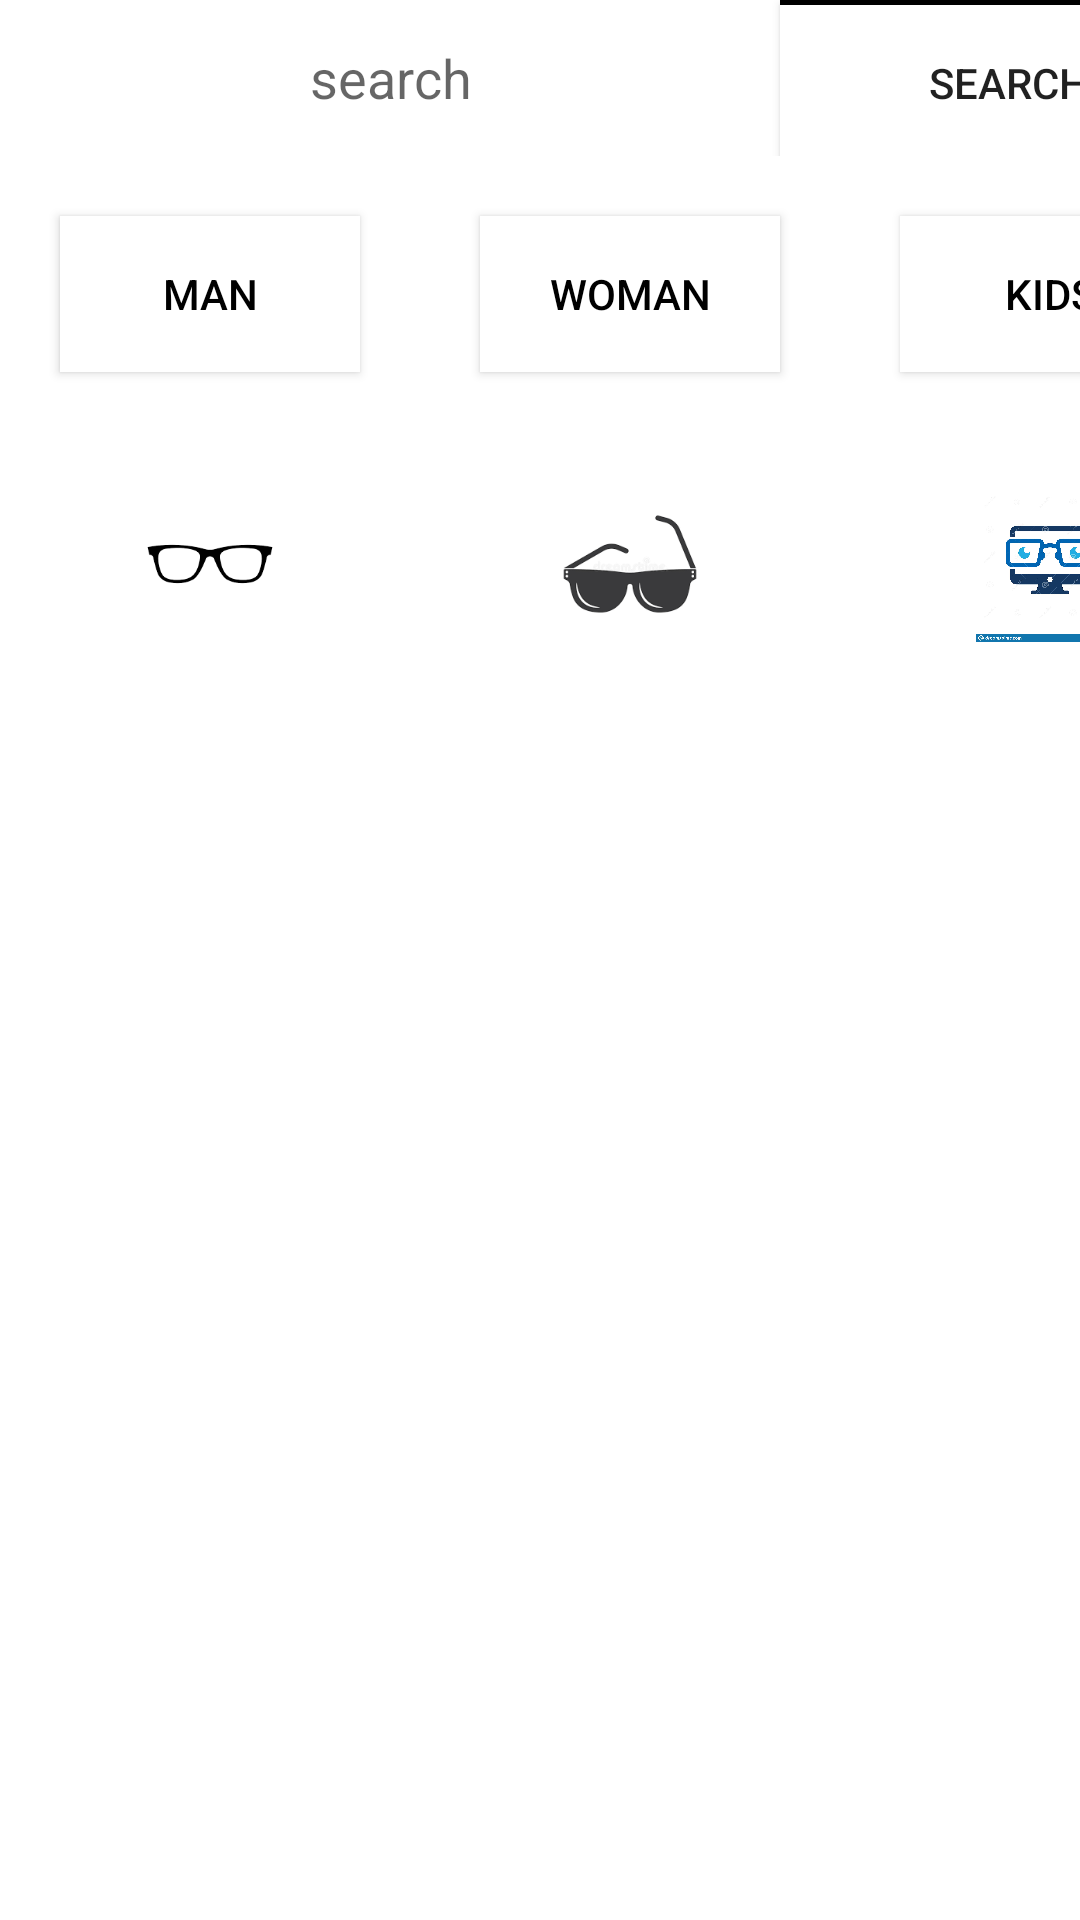

The Android layout XML behind this screen, and the referenced resources:
<!-- AndroidManifest.xml: application theme Theme.Eyeproject -->
<!-- res/layout/activity_homepage.xml -->
<?xml version="1.0" encoding="utf-8"?>
<LinearLayout xmlns:android="http://schemas.android.com/apk/res/android"
    xmlns:app="http://schemas.android.com/apk/res-auto"
    xmlns:tools="http://schemas.android.com/tools"
    android:id="@+id/idRLHome"
    android:background="@color/black"
    tools:context=".MainActivity"
    android:orientation="vertical" android:layout_height="match_parent" android:layout_width="match_parent">

    <LinearLayout
        android:id="@+id/searchlayout"
        android:layout_width="match_parent"
        android:layout_height="52dp"
        android:orientation="horizontal">

        <EditText
            android:id="@+id/edtSearch"
            android:layout_width="260dp"
            android:layout_height="52dp"
            android:layout_alignParentTop="true"
            android:background="@color/white"
            android:hint="search"
            android:textAlignment="center" />

        <Button
            android:id="@+id/btnSearch"
            android:layout_width="153dp"
            android:layout_height="52dp"
            android:layout_alignParentTop="true"
            android:background="@color/white"
            android:text="Search" />


    </LinearLayout>
    <LinearLayout
        android:baselineAligned="true"
        android:backgroundTintMode="multiply"
        android:background="@color/white"
        android:layout_width="match_parent"
        android:layout_height="200dp"
        android:orientation="vertical">

        <LinearLayout
            android:id="@+id/categorybutton"
            android:layout_width="match_parent"
            android:layout_height="90dp"
            android:orientation="horizontal">

            <Button
                android:selectAllOnFocus="true"
                android:id="@+id/btnman"
                android:backgroundTint="@color/white"
                android:layout_width="100dp"
                android:layout_height="52dp"
                android:layout_margin="20dp"
                android:background="@drawable/custome"
                android:text="Man"
                android:textAlignment="center"
                android:textColor="@color/black" />

            <Button
                android:selectAllOnFocus="true"

                android:defaultFocusHighlightEnabled="true"

                android:id="@+id/btnwoman"
                android:layout_width="100dp"
                android:layout_height="52dp"
                android:layout_margin="20dp"
                android:background="@color/white"
                android:text="Woman"
                android:textAlignment="center"
                android:textColor="@color/black" />

            <Button
                android:selectAllOnFocus="true"
                android:defaultFocusHighlightEnabled="true"

                android:id="@+id/btnkids"
                android:layout_width="100dp"
                android:layout_height="52dp"
                android:layout_margin="20dp"
                android:background="@color/white"
                android:text="Kids"
                android:textAlignment="center"
                android:textColor="@color/black" />


        </LinearLayout>
        <LinearLayout
            android:id="@+id/eyelogo"
            android:layout_width="match_parent"
            android:layout_height="90dp"
            android:orientation="horizontal">

            <ImageView
                android:id="@+id/eyegl"
                android:layout_width="100dp"
                android:layout_height="52dp"
                android:layout_margin="20dp"
                android:src="@drawable/eyeg">

            </ImageView>
            <ImageView
                android:id="@+id/eyego"
                android:layout_width="100dp"
                android:layout_height="52dp"
                android:layout_margin="20dp"
                android:src="@drawable/glogo">

            </ImageView>
            <ImageView
                android:id="@+id/eyecom"
                android:layout_width="100dp"
                android:layout_height="52dp"
                android:layout_margin="20dp"
                android:src="@drawable/compurtlogo">

            </ImageView
                >



        </LinearLayout>


    </LinearLayout>


    

    


    <LinearLayout
        android:padding="10dp"
        android:background="@color/white"
        android:id="@+id/gridlayout"
        android:layout_width="match_parent"
        android:layout_height="match_parent"
        android:layout_below="@+id/searchlayout"
        android:orientation="vertical">

        <GridView
            android:padding="10dp"
            android:id="@+id/homeactivity"
            android:layout_width="match_parent"
            android:layout_height="match_parent"
            android:numColumns="2"
            android:background="@color/white"
            />

    </LinearLayout>


    


</LinearLayout>
<!-- resources referenced by this layout -->
<resources>
  <!-- drawable compurtlogo: png bitmap (drawable, 67737 bytes) -->
  <!-- drawable custome (drawable) -->
  <?xml version="1.0" encoding="utf-8"?>
  <ripple xmlns:android="http://schemas.android.com/apk/res/android"
      android:color="@color/white" >
      <item android:id="@+id/mask">
          <shape android:shape="rectangle">
              <solid android:color="@color/design_default_color_secondary">
              </solid>
          </shape>
      </item>
  </ripple>
  <!-- drawable eyeg: png bitmap (drawable, 1647 bytes) -->
  <!-- drawable glogo: png bitmap (drawable, 3639 bytes) -->
  <style name="Theme.Eyeproject" parent="Theme.MaterialComponents.DayNight.DarkActionBar">
          
          <item name="colorPrimary">@color/purple_500</item>
          <item name="colorPrimaryVariant">@color/purple_700</item>
          <item name="colorOnPrimary">@color/white</item>
          
          <item name="colorSecondary">@color/teal_200</item>
          <item name="colorSecondaryVariant">@color/teal_700</item>
          <item name="colorOnSecondary">@color/black</item>
          
          <item name="android:statusBarColor">?attr/colorPrimaryVariant</item>
          
      </style>
  <!-- not gathered from this repository: default colours our renderer supplied (Android Studio template values) -->
  <color name="purple_500">#FF6200EE</color>
  <color name="purple_700">#FF3700B3</color>
  <color name="teal_200">#FF03DAC5</color>
  <color name="teal_700">#FF018786</color>
  <color name="black">#FF000000</color>
  <color name="white">#FFFFFFFF</color>
</resources>
